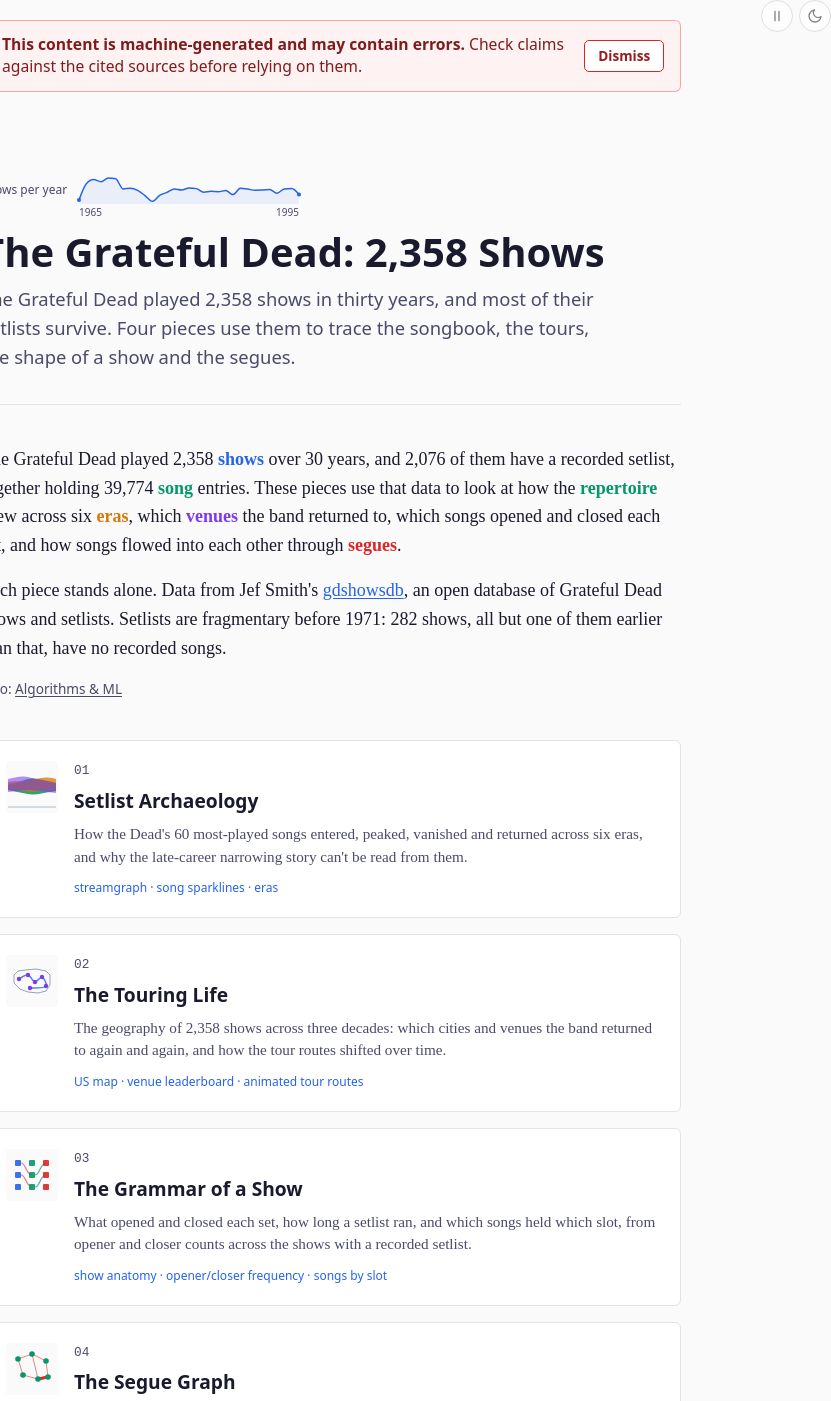
D3 v7 page, settled after 480 driven frames (8 s of simulated time); the page loaded 1 data file(s).


// Shows-per-year — single source of truth is gd-grammar.json (shows_by_year),
// which sums to 2,358 to match the figure quoted in the title and elsewhere.
// The hardcoded array below is a fallback for when the page is opened from a
// file:// URL where fetch() of the sibling JSON is blocked.
const showsPerYearFallback = [
  {year: 1965, shows: 12}, {year: 1966, shows: 113}, {year: 1967, shows: 139},
  {year: 1968, shows: 126}, {year: 1969, shows: 149}, {year: 1970, shows: 145},
  {year: 1971, shows: 81}, {year: 1972, shows: 86}, {year: 1973, shows: 72},
  {year: 1974, shows: 40}, {year: 1975, shows: 4}, {year: 1976, shows: 41},
  {year: 1977, shows: 60}, {year: 1978, shows: 81}, {year: 1979, shows: 75},
  {year: 1980, shows: 87}, {year: 1981, shows: 83}, {year: 1982, shows: 61},
  {year: 1983, shows: 66}, {year: 1984, shows: 64}, {year: 1985, shows: 71},
  {year: 1986, shows: 46}, {year: 1987, shows: 85}, {year: 1988, shows: 80},
  {year: 1989, shows: 73}, {year: 1990, shows: 74}, {year: 1991, shows: 77},
  {year: 1992, shows: 55}, {year: 1993, shows: 81}, {year: 1994, shows: 84},
  {year: 1995, shows: 47}
];

const tip = document.getElementById('tip');

function drawSparkline(showsPerYear) {
  const W = 220, H = 28;
  const svg = d3.select('#sparkline')
    .attr('width', W).attr('height', H)
    .style('overflow', 'visible');
  svg.selectAll('*').remove();

  const x = d3.scaleLinear()
    .domain([1965, 1995])
    .range([0, W]);

  const y = d3.scaleLinear()
    .domain([0, d3.max(showsPerYear, d => d.shows)])
    .range([H - 2, 2]);

  const line = d3.line()
    .x(d => x(d.year))
    .y(d => y(d.shows))
    .curve(d3.curveMonotoneX);

  const area = d3.area()
    .x(d => x(d.year))
    .y0(H)
    .y1(d => y(d.shows))
    .curve(d3.curveMonotoneX);

  svg.append('path')
    .datum(showsPerYear)
    .attr('d', area)
    .attr('fill', 'var(--accent)')
    .attr('opacity', 0.08);

  svg.append('path')
    .datum(showsPerYear)
    .attr('d', line)
    .attr('fill', 'none')
    .attr('stroke', 'var(--accent)')
    .attr('stroke-width', 1.5);

  [showsPerYear[0], showsPerYear[showsPerYear.length - 1]].forEach(d => {
    svg.append('circle')
      .attr('cx', x(d.year))
      .attr('cy', y(d.shows))
      .attr('r', 2)
      .attr('fill', 'var(--accent)');
  });

  svg.append('text')
    .attr('x', x(1965)).attr('y', H + 12)
    .attr('text-anchor', 'start').style('font-size', '10px').style('fill', 'var(--text-2)')
    .text('1965');
  svg.append('text')
    .attr('x', x(1995)).attr('y', H + 12)
    .attr('text-anchor', 'end').style('font-size', '10px').style('fill', 'var(--text-2)')
    .text('1995');

  svg.selectAll('.hover-target')
    .data(showsPerYear)
    .enter().append('rect')
      .attr('x', d => x(d.year) - W / showsPerYear.length / 2)
      .attr('y', 0)
      .attr('width', W / showsPerYear.length)
      .attr('height', H)
      .attr('fill', 'transparent')
      .style('cursor', 'default')
      .on('mouseenter', (event, d) => {
        tip.style.opacity = 1;
        tip.textContent = `${d.year}: ${d.shows} shows`;
      })
      .on('mousemove', event => {
        tip.style.left = event.clientX + 12 + 'px';
        tip.style.top = event.clientY - 28 + 'px';
      })
      .on('mouseleave', () => { tip.style.opacity = 0; });
}

// Prefer shipped data; fall back to the inlined array if fetch is unavailable.
d3.json('gd-grammar.json')
  .then(g => {
    const sby = g && g.shows_by_year;
    if (!sby) throw new Error('shows_by_year missing');
    const arr = Object.entries(sby)
      .map(([y, n]) => ({ year: +y, shows: +n }))
      .sort((a, b) => a.year - b.year);
    drawSparkline(arr);
  })
  .catch(() => drawSparkline(showsPerYearFallback));


// Card glyphs: one 48x48 SVG per card, keyed by href.
(function cardGlyphs() {
  const IC = GD.dark ? {
    show:  "#60a5fa",
    segue: "#f87171",
    song:  "#34d399",
    era:   "#fbbf24",
    venue: "#a78bfa",
    muted: "#7a7a90",
  } : {
    show:  "#2563eb",
    segue: "#dc2626",
    song:  "#059669",
    era:   "#d97706",
    venue: "#7c3aed",
    muted: "#94a3b8",
  };

  function svgRoot() {
    return d3.create("svg")
      .attr("width", 48).attr("height", 48)
      .attr("viewBox", "0 0 48 48");
  }

  // 01 streamgraph silhouette: three stacked flowing bands
  function glyphArchaeology() {
    const svg = svgRoot();
    const area = d3.area()
      .x((d, i) => i * 8)
      .y0(d => 24 - d[0])
      .y1(d => 24 + d[1])
      .curve(d3.curveBasis);
    const bands = [
      { data: [[2,3],[4,5],[7,6],[9,8],[8,7],[6,5],[4,4]], fill: IC.song,  op: 0.85 },
      { data: [[5,2],[6,3],[5,4],[7,5],[9,4],[10,3],[8,2]], fill: IC.era,  op: 0.75 },
      { data: [[8,5],[10,4],[11,3],[9,3],[7,4],[6,5],[4,6]], fill: IC.venue, op: 0.55 },
    ];
    bands.forEach(b => svg.append("path").attr("d", area(b.data)).attr("fill", b.fill).attr("opacity", b.op));
    svg.append("line").attr("x1", 0).attr("y1", 44).attr("x2", 48).attr("y2", 44)
      .attr("stroke", IC.muted).attr("stroke-width", 0.75);
    return svg.node();
  }

  // 02 touring life: venue dots connected by a route
  function glyphTouring() {
    const svg = svgRoot();
    // rough US-ish outline
    svg.append("path")
      .attr("d", "M6 18 L10 14 L18 13 L28 12 L38 14 L42 18 L42 28 L38 34 L30 36 L20 35 L12 32 L6 26 Z")
      .attr("fill", "none").attr("stroke", IC.muted).attr("stroke-width", 1);
    const pts = [[11,22],[20,18],[27,25],[34,20],[38,29],[22,31]];
    // route
    svg.append("path")
      .attr("d", d3.line().curve(d3.curveCatmullRom)(pts))
      .attr("fill", "none").attr("stroke", IC.show).attr("stroke-width", 1.5).attr("opacity", 0.8);
    pts.forEach(p => svg.append("circle").attr("cx", p[0]).attr("cy", p[1]).attr("r", 2.2).attr("fill", IC.venue));
    return svg.node();
  }

  // 03 show grammar: 3 columns with flows
  function glyphGrammar() {
    const svg = svgRoot();
    const cols = [10, 24, 38];
    const rows = [12, 24, 36];
    const fills = [IC.show, IC.song, IC.segue];
    // flows
    svg.append("path").attr("d", "M13 12 C 18 12, 18 24, 24 24").attr("stroke", IC.segue).attr("stroke-width", 1.2).attr("fill", "none").attr("opacity", 0.6);
    svg.append("path").attr("d", "M13 24 C 18 24, 18 36, 24 36").attr("stroke", IC.segue).attr("stroke-width", 1.2).attr("fill", "none").attr("opacity", 0.6);
    svg.append("path").attr("d", "M27 24 C 32 24, 32 12, 38 12").attr("stroke", IC.song).attr("stroke-width", 1.2).attr("fill", "none").attr("opacity", 0.7);
    svg.append("path").attr("d", "M27 36 C 32 36, 32 24, 38 24").attr("stroke", IC.song).attr("stroke-width", 1.2).attr("fill", "none").attr("opacity", 0.7);
    cols.forEach((cx, ci) => rows.forEach(ry => {
      svg.append("rect").attr("x", cx - 3).attr("y", ry - 3).attr("width", 6).attr("height", 6)
        .attr("rx", 1).attr("fill", fills[ci]).attr("opacity", 0.9);
    }));
    return svg.node();
  }

  // 04 segue graph: nodes + edges, one highlighted fused edge
  function glyphSegueGraph() {
    const svg = svgRoot();
    const nodes = [
      {x: 10, y: 14}, {x: 24, y: 9}, {x: 38, y: 16},
      {x: 15, y: 30}, {x: 30, y: 34}, {x: 40, y: 32},
    ];
    const edges = [[0,1],[1,2],[0,3],[3,4],[2,5],[1,4]];
    edges.forEach(([a,b]) => svg.append("line")
      .attr("x1", nodes[a].x).attr("y1", nodes[a].y)
      .attr("x2", nodes[b].x).attr("y2", nodes[b].y)
      .attr("stroke", IC.segue).attr("stroke-width", 1).attr("opacity", 0.55));
    // fused pair, thick
    svg.append("line")
      .attr("x1", nodes[4].x).attr("y1", nodes[4].y)
      .attr("x2", nodes[5].x).attr("y2", nodes[5].y)
      .attr("stroke", IC.segue).attr("stroke-width", 3);
    nodes.forEach(n => svg.append("circle").attr("cx", n.x).attr("cy", n.y).attr("r", 2.8)
      .attr("fill", IC.song));
    return svg.node();
  }

  const registry = {
    "01-setlist-archaeology.html": glyphArchaeology,
    "02-touring-life.html":        glyphTouring,
    "03-show-grammar.html":        glyphGrammar,
    "04-segue-graph.html":         glyphSegueGraph,
  };

  function init() {
    document.querySelectorAll("a.card").forEach(card => {
      const href = card.getAttribute("href");
      const maker = registry[href];
      if (!maker) return;
      // wrap existing children
      const content = document.createElement("div");
      content.className = "card-content";
      while (card.firstChild) content.appendChild(card.firstChild);
      const icon = document.createElement("div");
      icon.className = "card-icon";
      icon.setAttribute("aria-hidden", "true");
      icon.appendChild(maker());
      card.appendChild(icon);
      card.appendChild(content);
    });
  }

  if (document.readyState === "loading") {
    document.addEventListener("DOMContentLoaded", init);
  } else {
    init();
  }
})();

// ── ../lib/motion.js
// motion.js — shared site chrome used across every series:
//   1. a motion setting (Motion.reduced) with a toggle button and a callout,
//   2. a light/dark theme toggle that remembers the reader's choice, and
//   3. a dismissable notice that the content is machine-generated.
//
// Both settings work the same way. Pages style dark mode with
// `@media (prefers-color-scheme: dark)` and reduced motion with
// `@media (prefers-reduced-motion: reduce)`, and some scripts read the same
// features through matchMedia. We rewrite those features, in every stylesheet
// media rule and in matchMedia queries, to a constant true/false media query
// that reflects the reader's choice. This runs synchronously in <head>, and a
// MutationObserver catches stylesheets parsed after it, so the page never
// paints in the wrong state. Toggling stores the choice and reloads, since
// figures bake colors in at draw time and simulations check Motion.reduced()
// once at startup.
//
// Theme: `localStorage['moonshine-theme']` = 'light' | 'dark'. With no stored
// choice the page follows the OS. <html data-theme> carries the effective theme.
//
// Motion: on for everyone by default, even when the OS asks for reduced motion,
// because many figures only work animated. `localStorage['moonshine-motion']` =
// 'reduced' turns it off site-wide. Readers whose OS asks for reduced motion and
// who haven't chosen get a callout pointing at the toggle. <html data-motion> is
// 'full' or 'reduced'; page CSS scopes its reduce rules with
// `html:not([data-motion="full"])`.
//
// Public API: window.Motion.{reduced, overridden, enable, disable, mountBanner,
// mountNotice, dismissNotice, onVisible, theme, setTheme, mountControls}.

(function (global) {
  'use strict';

  var MOTION_KEY = 'moonshine-motion';
  var NOTICE_KEY = 'li-notice-dismissed';
  var THEME_KEY = 'moonshine-theme';

  function read(key) {
    try { return localStorage.getItem(key); } catch (e) { return null; }
  }
  function write(key, value) {
    try { localStorage.setItem(key, value); } catch (e) {}
  }

  var nativeMatchMedia = global.matchMedia ? global.matchMedia.bind(global) : null;
  function systemMatches(q) { return !!(nativeMatchMedia && nativeMatchMedia(q).matches); }

  var forcedTheme = read(THEME_KEY);
  if (forcedTheme !== 'light' && forcedTheme !== 'dark') forcedTheme = null;
  function currentTheme() {
    return forcedTheme || (systemMatches('(prefers-color-scheme: dark)') ? 'dark' : 'light');
  }

  var motionChoice = read(MOTION_KEY);
  if (motionChoice !== 'reduced' && motionChoice !== 'full') motionChoice = null;
  var motionReduced = motionChoice === 'reduced';
  function systemReducesMotion() { return systemMatches('(prefers-reduced-motion: reduce)'); }

  // ---- Media query rewriting ---------------------------------------------
  var SCHEME_FEATURE = /\(\s*prefers-color-scheme\s*:\s*(dark|light)\s*\)/gi;
  var MOTION_FEATURE = /\(\s*prefers-reduced-motion\s*(?::\s*(reduce|no-preference)\s*)?\)/gi;
  var ALWAYS = '(min-width: 0px)';
  var NEVER = '(max-width: 0px) and (min-width: 1px)';
  function rewriteQuery(q) {
    q = String(q).replace(MOTION_FEATURE, function (m, v) {
      var wantsReduce = !v || v.toLowerCase() === 'reduce';
      return wantsReduce === motionReduced ? ALWAYS : NEVER;
    });
    if (forcedTheme) {
      q = q.replace(SCHEME_FEATURE, function (m, v) {
        return v.toLowerCase() === forcedTheme ? ALWAYS : NEVER;
      });
    }
    return q;
  }
  var REWRITTEN = /prefers-(color-scheme|reduced-motion)/i;

  var patchedSheets = typeof WeakSet === 'function' ? new WeakSet() : null;
  function patchRules(rules) {
    for (var i = 0; i < rules.length; i++) {
      var r = rules[i];
      if (r.media && REWRITTEN.test(r.media.mediaText)) {
        r.media.mediaText = rewriteQuery(r.media.mediaText);
      }
      if (r.styleSheet) patchSheet(r.styleSheet);
      if (r.cssRules) patchRules(r.cssRules);
    }
  }
  function patchSheet(sheet) {
    if (!sheet || !patchedSheets || patchedSheets.has(sheet)) return;
    var rules;
    try { rules = sheet.cssRules; } catch (e) { return; } // not loaded yet, or cross-origin
    if (!rules) return;
    patchedSheets.add(sheet);
    var owner = sheet.ownerNode;
    if (owner && owner.media && REWRITTEN.test(owner.media)) {
      owner.media = rewriteQuery(owner.media);
    }
    patchRules(rules);
  }
  function patchAllSheets() {
    var sheets = global.document && global.document.styleSheets;
    if (!sheets) return;
    for (var i = 0; i < sheets.length; i++) patchSheet(sheets[i]);
  }

  // Motion is always forced (the default differs from the OS for readers who
  // ask for reduced motion), so the rewriting always runs.
  if (nativeMatchMedia) {
    global.matchMedia = function (q) { return nativeMatchMedia(rewriteQuery(q)); };
  }
  var doc0 = global.document;
  if (doc0 && doc0.documentElement) {
    doc0.documentElement.dataset.motion = motionReduced ? 'reduced' : 'full';
    patchAllSheets();
    // Stylesheets parsed after this script. Mutation records are delivered
    // before each later parser-blocking script runs and before first paint.
    var sheetObserver = global.MutationObserver && new global.MutationObserver(patchAllSheets);
    if (sheetObserver) sheetObserver.observe(doc0.documentElement, { childList: true, subtree: true });
    doc0.addEventListener('load', function (e) {
      if (e.target && e.target.tagName === 'LINK') patchAllSheets();
    }, true);
    doc0.addEventListener('DOMContentLoaded', patchAllSheets);
    global.addEventListener('load', function () {
      patchAllSheets();
      if (sheetObserver) sheetObserver.disconnect();
    });
  }

  function markTheme() {
    var doc = global.document;
    if (doc && doc.documentElement) doc.documentElement.dataset.theme = currentTheme();
    var btn = doc && doc.getElementById('theme-toggle');
    if (btn) paintThemeToggle(btn);
  }
  markTheme();
  if (!forcedTheme && nativeMatchMedia) {
    var schemeQuery = nativeMatchMedia('(prefers-color-scheme: dark)');
    if (schemeQuery.addEventListener) schemeQuery.addEventListener('change', markTheme);
    else if (schemeQuery.addListener) schemeQuery.addListener(markTheme);
  }

  // ---- Controls ------------------------------------------------------------
  function svg(inner) {
    return '<svg viewBox="0 0 24 24" width="16" height="16" aria-hidden="true" fill="none" stroke="currentColor" stroke-width="2" stroke-linecap="round" stroke-linejoin="round">' + inner + '</svg>';
  }
  var ICON_MOON = svg('<path d="M21 12.8A9 9 0 1 1 11.2 3a7 7 0 0 0 9.8 9.8z"/>');
  var ICON_SUN = svg('<circle cx="12" cy="12" r="4.5"/><path d="M12 2v2.5M12 19.5V22M2 12h2.5M19.5 12H22M4.9 4.9l1.8 1.8M17.3 17.3l1.8 1.8M4.9 19.1l1.8-1.8M17.3 6.7l1.8-1.8"/>');
  var ICON_PAUSE = svg('<path d="M9 5v14M15 5v14"/>');
  var ICON_PLAY = svg('<path d="M7 4.5v15l12-7.5z"/>');

  function label(btn, text) {
    btn.setAttribute('aria-label', text);
    btn.title = text;
  }
  function paintThemeToggle(btn) {
    var dark = currentTheme() === 'dark';
    // Show the theme a click switches to.
    btn.innerHTML = dark ? ICON_SUN : ICON_MOON;
    label(btn, dark ? 'Switch to light theme' : 'Switch to dark theme');
  }
  function paintMotionToggle(btn) {
    if (motionReduced) {
      // Off is the state where figures break, so say so in words.
      btn.innerHTML = ICON_PLAY + '<span>Motion off</span>';
      btn.className = 'is-off';
      label(btn, 'Animations are off. Turn them back on');
    } else {
      btn.innerHTML = ICON_PAUSE;
      btn.className = '';
      label(btn, 'Turn off animations (reduced motion)');
    }
  }

  var CONTROLS_CSS = [
    '#site-controls{position:fixed;top:12px;right:12px;z-index:1000;display:flex;gap:6px;align-items:center}',
    '#site-controls button{height:32px;min-width:32px;display:flex;align-items:center;justify-content:center;gap:6px;',
    'padding:0;border-radius:16px;cursor:pointer;border:1px solid #d4d4d8;background:rgba(255,255,255,.85);',
    'color:#52525b;opacity:.7;transition:opacity .15s,border-color .15s;',
    "font:600 0.8rem/1 'Source Sans 3',system-ui,sans-serif}",
    '#site-controls button:hover,#site-controls button:focus-visible{opacity:1;border-color:#a1a1aa}',
    '#site-controls button.is-off{opacity:1;padding:0 12px 0 10px;border-color:#d97706;background:#fef3c7;color:#92400e}',
    '#site-controls button.is-off:hover{border-color:#b45309}',
    '[data-theme="dark"] #site-controls button{border-color:#3f3f46;background:rgba(24,24,27,.85);color:#d4d4d8}',
    '[data-theme="dark"] #site-controls button:hover{border-color:#71717a}',
    '[data-theme="dark"] #site-controls button.is-off{border-color:#b45309;background:#2a2110;color:#fcd34d}',
    // Narrow screens: the article runs edge to edge, so sit clear of the top chrome.
    '@media (max-width:760px){#site-controls{top:auto;bottom:14px;right:14px}}',
    '@media print{#site-controls{display:none}}'
  ].join('');

  // Banner colors follow the active theme, like the pages' own dark themes.
  function palette() {
    return currentTheme() === 'dark' ? {
      motion: { border: '#78350f', bg: '#2a2110', text: '#fcd34d', btnBorder: '#b45309', btnBg: '#1c1917' },
      notice: { border: '#7f1d1d', accent: '#f87171', bg: '#2a1215', text: '#fecaca', btnBorder: '#b91c1c', btnBg: '#1c0a0c', btnText: '#fecaca' }
    } : {
      motion: { border: '#fde68a', bg: '#fef3c7', text: '#713f12', btnBorder: '#b45309', btnBg: '#fff' },
      notice: { border: '#fca5a5', accent: '#dc2626', bg: '#fef2f2', text: '#7f1d1d', btnBorder: '#dc2626', btnBg: '#fff', btnText: '#991b1b' }
    };
  }
  function bannerButton(doc, text, c, onClick) {
    var btn = doc.createElement('button');
    btn.type = 'button';
    btn.textContent = text;
    btn.style.cssText = [
      "font-family: 'Source Sans 3', system-ui, sans-serif",
      'font-size: 0.85rem',
      'font-weight: 600',
      'padding: 0.4rem 0.9rem',
      'border-radius: 5px',
      'border: 1px solid ' + c.btnBorder,
      'background: ' + c.btnBg,
      'color: ' + c.text,
      'cursor: pointer'
    ].join(';');
    btn.addEventListener('click', onClick);
    return btn;
  }

  function setMotion(choice) {
    write(MOTION_KEY, choice);
    global.location && global.location.reload();
  }

  var Motion = {
    reduced: function () { return motionReduced; },
    // True once the reader has made an explicit motion choice either way.
    overridden: function () { return motionChoice !== null; },
    enable: function () { setMotion('full'); },
    disable: function () { setMotion('reduced'); },
    theme: currentTheme,
    setTheme: function (t) {
      write(THEME_KEY, t === 'dark' ? 'dark' : 'light');
      global.location && global.location.reload();
    },
    mountControls: function () {
      var doc = global.document;
      if (!doc || !doc.body || doc.getElementById('site-controls')) return;
      var css = doc.createElement('style');
      css.textContent = CONTROLS_CSS;
      doc.head.appendChild(css);
      var bar = doc.createElement('div');
      bar.id = 'site-controls';

      var motionBtn = doc.createElement('button');
      motionBtn.type = 'button';
      motionBtn.id = 'motion-toggle';
      paintMotionToggle(motionBtn);
      motionBtn.addEventListener('click', function () {
        if (motionReduced) Motion.enable(); else Motion.disable();
      });

      var themeBtn = doc.createElement('button');
      themeBtn.type = 'button';
      themeBtn.id = 'theme-toggle';
      paintThemeToggle(themeBtn);
      themeBtn.addEventListener('click', function () {
        Motion.setTheme(currentTheme() === 'dark' ? 'light' : 'dark');
      });

      bar.appendChild(motionBtn);
      bar.appendChild(themeBtn);
      doc.body.appendChild(bar);
    },
    onVisible: function (element, callback) {
      if (!element || typeof callback !== 'function') return function () {};
      if (!global.IntersectionObserver) {
        callback(true);
        return function () {};
      }
      var visible = true;
      var observer = new global.IntersectionObserver(function (entries) {
        visible = !!(entries[0] && entries[0].isIntersecting);
        callback(visible);
      }, { rootMargin: '80px 0px 80px 0px', threshold: 0.01 });
      observer.observe(element);
      callback(visible);
      return function () { observer.disconnect(); };
    },
    // Callout for readers whose OS asks for reduced motion but who haven't
    // chosen here: animations are on, and the toggle can turn them off.
    mountBanner: function () {
      if (motionChoice !== null || !systemReducesMotion()) return;
      var doc = global.document;
      if (!doc) return;
      var host = doc.querySelector('.article') || doc.body;
      if (!host || doc.getElementById('motion-banner')) return;
      var c = palette().motion;
      var b = doc.createElement('div');
      b.id = 'motion-banner';
      b.setAttribute('role', 'status');
      b.style.cssText = [
        'margin: 0 0 1rem',
        'padding: 0.7rem 1rem',
        'border: 1px solid ' + c.border,
        'background: ' + c.bg,
        "font-family: 'Source Sans 3', system-ui, sans-serif",
        'font-size: 0.9rem',
        'color: ' + c.text,
        'border-radius: 6px',
        'display: flex',
        'align-items: center',
        'justify-content: space-between',
        'gap: 1rem',
        'flex-wrap: wrap'
      ].join(';');
      var msg = doc.createElement('span');
      msg.style.flex = '1 1 20rem';
      msg.innerHTML = 'Your system asks for <strong>reduced motion</strong>. Animations stay on here because many figures only work animated. You can turn them off any time with the pause button in the corner.';
      var actions = doc.createElement('span');
      actions.style.cssText = 'display:flex;gap:0.5rem;flex-wrap:wrap';
      actions.appendChild(bannerButton(doc, 'Turn off animations', c, function () { Motion.disable(); }));
      actions.appendChild(bannerButton(doc, 'Keep them on', c, function () {
        write(MOTION_KEY, 'full');
        motionChoice = 'full';
        if (b.parentNode) b.parentNode.removeChild(b);
      }));
      b.appendChild(msg); b.appendChild(actions);
      host.insertBefore(b, host.firstChild);
    },
    dismissNotice: function () {
      write(NOTICE_KEY, '1');
      var doc = global.document;
      var el = doc && doc.getElementById('generated-notice');
      if (el && el.parentNode) el.parentNode.removeChild(el);
    },
    mountNotice: function () {
      if (read(NOTICE_KEY) === '1') return;
      var doc = global.document;
      if (!doc) return;
      var host = doc.querySelector('.article') || doc.body;
      if (!host || doc.getElementById('generated-notice')) return;
      var c = palette().notice;
      var b = doc.createElement('div');
      b.id = 'generated-notice';
      b.setAttribute('role', 'note');
      // Prominent on purpose: readers should see it before trusting a claim.
      b.style.cssText = [
        'margin: 0 0 1.25rem',
        'padding: 0.8rem 1rem',
        'border: 1px solid ' + c.border,
        'border-left: 5px solid ' + c.accent,
        'background: ' + c.bg,
        "font-family: 'Source Sans 3', system-ui, sans-serif",
        'font-size: 0.98rem',
        'line-height: 1.4',
        'color: ' + c.text,
        'border-radius: 6px',
        'display: flex',
        'align-items: center',
        'justify-content: space-between',
        'gap: 0.75rem'
      ].join(';');
      var msg = doc.createElement('span');
      msg.innerHTML = '<strong>This content is machine-generated and may contain errors.</strong> Check claims against the cited sources before relying on them.';
      // Bilingual series (shared/i18n.js) translate these two by key.
      msg.setAttribute('data-i18n', 'site_notice');
      var btn = doc.createElement('button');
      btn.type = 'button';
      btn.setAttribute('aria-label', 'Dismiss notice');
      btn.textContent = 'Dismiss';
      btn.setAttribute('data-i18n', 'site_dismiss');
      btn.style.cssText = [
        "font-family: 'Source Sans 3', system-ui, sans-serif",
        'font-size: 0.85rem',
        'font-weight: 600',
        'padding: 0.35rem 0.8rem',
        'border-radius: 5px',
        'border: 1px solid ' + c.btnBorder,
        'background: ' + c.btnBg,
        'color: ' + c.btnText,
        'cursor: pointer',
        'flex-shrink: 0'
      ].join(';');
      btn.addEventListener('click', function () { Motion.dismissNotice(); });
      b.appendChild(msg); b.appendChild(btn);
      // Mount above the motion banner so the disclaimer sits topmost.
      host.insertBefore(b, host.firstChild);
    }
  };

  // Auto-mount site chrome on DOM ready. Mount the motion banner first, then
  // the notice, so the notice (inserted last, before firstChild) sits topmost.
  function mountChrome() {
    Motion.mountBanner();
    Motion.mountNotice();
    Motion.mountControls();
  }
  if (global.document) {
    if (global.document.readyState === 'loading') {
      global.document.addEventListener('DOMContentLoaded', mountChrome);
    } else {
      mountChrome();
    }
  }

  global.Motion = Motion;
})(typeof window !== 'undefined' ? window : globalThis);

// ── lib/theme.js
// Grateful Dead series: resolved colors for figure code. d3 attributes and
// scales need literal hex, so GD.c(hex) swaps a light-theme neutral for its
// dark-theme value when the reader's system is in dark mode (read once).
(function (root) {
  'use strict';
  var dark = !!(root.matchMedia && root.matchMedia('(prefers-color-scheme: dark)').matches);
  var DARK = {
    '#1a1a2e': '#e8e6dd', '#333': '#d4d4dc', '#4a4a6a': '#a0a0b4', '#555': '#b4b4c4',
    '#666': '#a0a0b4', '#999': '#7a7a90', '#bbb': '#56566c', '#ccc': '#4a4a60',
    '#ddd': '#3e3e52', '#e8e8e8': '#34344a', '#f0f0f0': '#2a2a3a', '#f5f5f8': '#2a2a3a',
    '#f8f9fa': '#1b1b27', '#fafafa': '#16161f', '#fff': '#20202e', '#ffffff': '#20202e',
    '#95a5a6': '#7f8c8d', '#b8b8c8': '#56566c', '#9090a0': '#7a7a90'
  };
  root.GD = {
    dark: dark,
    c: function (hex) { return dark ? (DARK[hex.toLowerCase()] || hex) : hex; }
  };
})(window);


### data: gd-grammar.json
{
 "openers": {
  "1": {
   "Jack Straw": 191,
   "Bertha": 157,
   "Promised Land": 121,
   "Hell In A Bucket": 120,
   "Cold Rain And Snow": 107,
   "Mississippi Half Step": 107,
   "Alabama Getaway": 97,
   "Feel Like A Stranger": 93,
   "Touch Of Grey": 87,
   "Shakedown Street": 64,
   "Casey Jones": 49,
   "Minglewood Blues": 47,
   "Iko Iko": 44,
   "Let The Good Times Roll": 43,
   "Truckin'": 42
  },
  "2": {
   "China Cat Sunflower": 198,
   "Scarlet Begonias": 179,
   "Samson And Delilah": 124,
   "Shakedown Street": 64,
   "Iko Iko": 61,
   "Bertha": 57,
   "Help On The Way": 47,
   "Touch Of Grey": 47,
   "Playing In The Band": 45,
   "Truckin'": 43,
   "Victim Or The Crime": 43,
   "Eyes Of The World": 37,
   "Feel Like A Stranger": 37,
   "Promised Land": 33,
   "Foolish Heart": 33
  },
  "3": {
   "U.S. Blues": 265,
   "Brokedown Palace": 122,
   "Johnny B. Goode": 117,
   "One More Saturday Night": 113,
   "It's All Over Now Baby Blue": 109,
   "Knockin' On Heaven's Door": 62,
   "Quinn The Eskimo": 51,
   "Black Muddy River": 51,
   "Casey Jones": 45,
   "Liberty": 44,
   "Don't Ease Me In": 41,
   "Uncle John's Band": 40,
   "Day Job": 38,
   "The Weight": 35,
   "I Fought The Law": 32
  },
  "4": {
   "U.S. Blues": 19,
   "Casey Jones": 11,
   "One More Saturday Night": 7,
   "Brokedown Palace": 7,
   "Johnny B. Goode": 6,
   "Uncle John's Band": 4,
   "Quinn The Eskimo": 3,
   "Knockin' On Heaven's Door": 3,
   "Lucy In The Sky With Diamonds": 3,
   "I Fought The Law": 3,
   "Liberty": 3,
   "Alabama Getaway": 2,
   "It's All Over Now Baby Blue": 2,
   "Black Muddy River": 2,
   "The Weight": 2
  },
  "5": {
   "Uncle John's Band": 1,
   "Satisfaction": 1
  }
 },
 "closers": {
  "1": {
   "Deal": 230,
   "Don't Ease Me In": 168,
   "The Music Never Stopped": 155,
   "Let It Grow": 147,
   "Promised Land": 134,
   "Turn On Your Lovelight": 112,
   "Casey Jones": 88,
   "Might As Well": 83,
   "Playing In The Band": 67,
   "I Know You Rider": 58,
   "Bird Song": 51,
   "One More Saturday Night": 32,
   "Uncle John's Band": 28,
   "Around And Around": 28,
   "Supplication": 27
  },
  "2": {
   "Sugar Magnolia": 359,
   "Not Fade Away": 247,
   "Turn On Your Lovelight": 201,
   "Good Lovin'": 186,
   "Around And Around": 146,
   "One More Saturday Night": 143,
   "Johnny B. Goode": 99,
   "Morning Dew": 69,
   "Uncle John's Band": 39,
   "Casey Jones": 34,
   "Playing In The Band": 34,
   "Sunshine Daydream": 24,
   "And We Bid You Good Night": 20,
   "Deal": 16,
   "Promised Land": 13
  },
  "3": {
   "U.S. Blues": 255,
   "Brokedown Palace": 144,
   "Johnny B. Goode": 136,
   "One More Saturday Night": 129,
   "It's All Over Now Baby Blue": 115,
   "Knockin' On Heaven's Door": 67,
   "Black Muddy River": 53,
   "Quinn The Eskimo": 52,
   "Liberty": 44,
   "Casey Jones": 40,
   "Don't Ease Me In": 39,
   "Uncle John's Band": 37,
   "Sugar Magnolia": 37,
   "Day Job": 37,
   "The Weight": 34
  },
  "4": {
   "U.S. Blues": 18,
   "One More Saturday Night": 9,
   "Casey Jones": 9,
   "Brokedown Palace": 8,
   "Johnny B. Goode": 7,
   "And We Bid You Good Night": 4,
   "Uncle John's Band": 3,
   "Quinn The Eskimo": 3,
   "Knockin' On Heaven's Door": 3,
   "Lucy In The Sky With Diamonds": 3,
   "I Fought The Law": 3,
   "Liberty": 3,
   "Alabama Getaway": 2,
   "It's All Over Now Baby Blue": 2,
   "Black Muddy River": 2
  },
  "5": {
   "Uncle John's Band": 1,
   "Brokedown Palace": 1
  }
 },
 "shows_by_year": {
  "1965": 12,
  "1966": 113,
  "1967": 139,
  "1968": 126,
  "1969": 149,
  "1970": 145,
  "1971": 81,
  "1972": 86,
  "1973": 72,
  "1974": 40,
  "1975": 4,
  "1976": 41,
  "1977": 60,
  "1978": 81,
  "1979": 75,
  "1980": 87,
  "1981": 83,
  "1982": 61,
  "1983": 66,
  "1984": 64,
  "1985": 71,
  "1986": 46,
  "1987": 85,
  "1988": 80,
  "1989": 73,
  "1990": 74,
  "1991": 77,
  "1992": 55,
  "1993": 81,
  "1994": 84,
  "1995": 47
 },
 "avg_songs_per_set": {
  "1": 9.1,
  "2": 10.1,
  "3": 1.7,
  "4": 1.4,
  "5": 1.5
 }
}